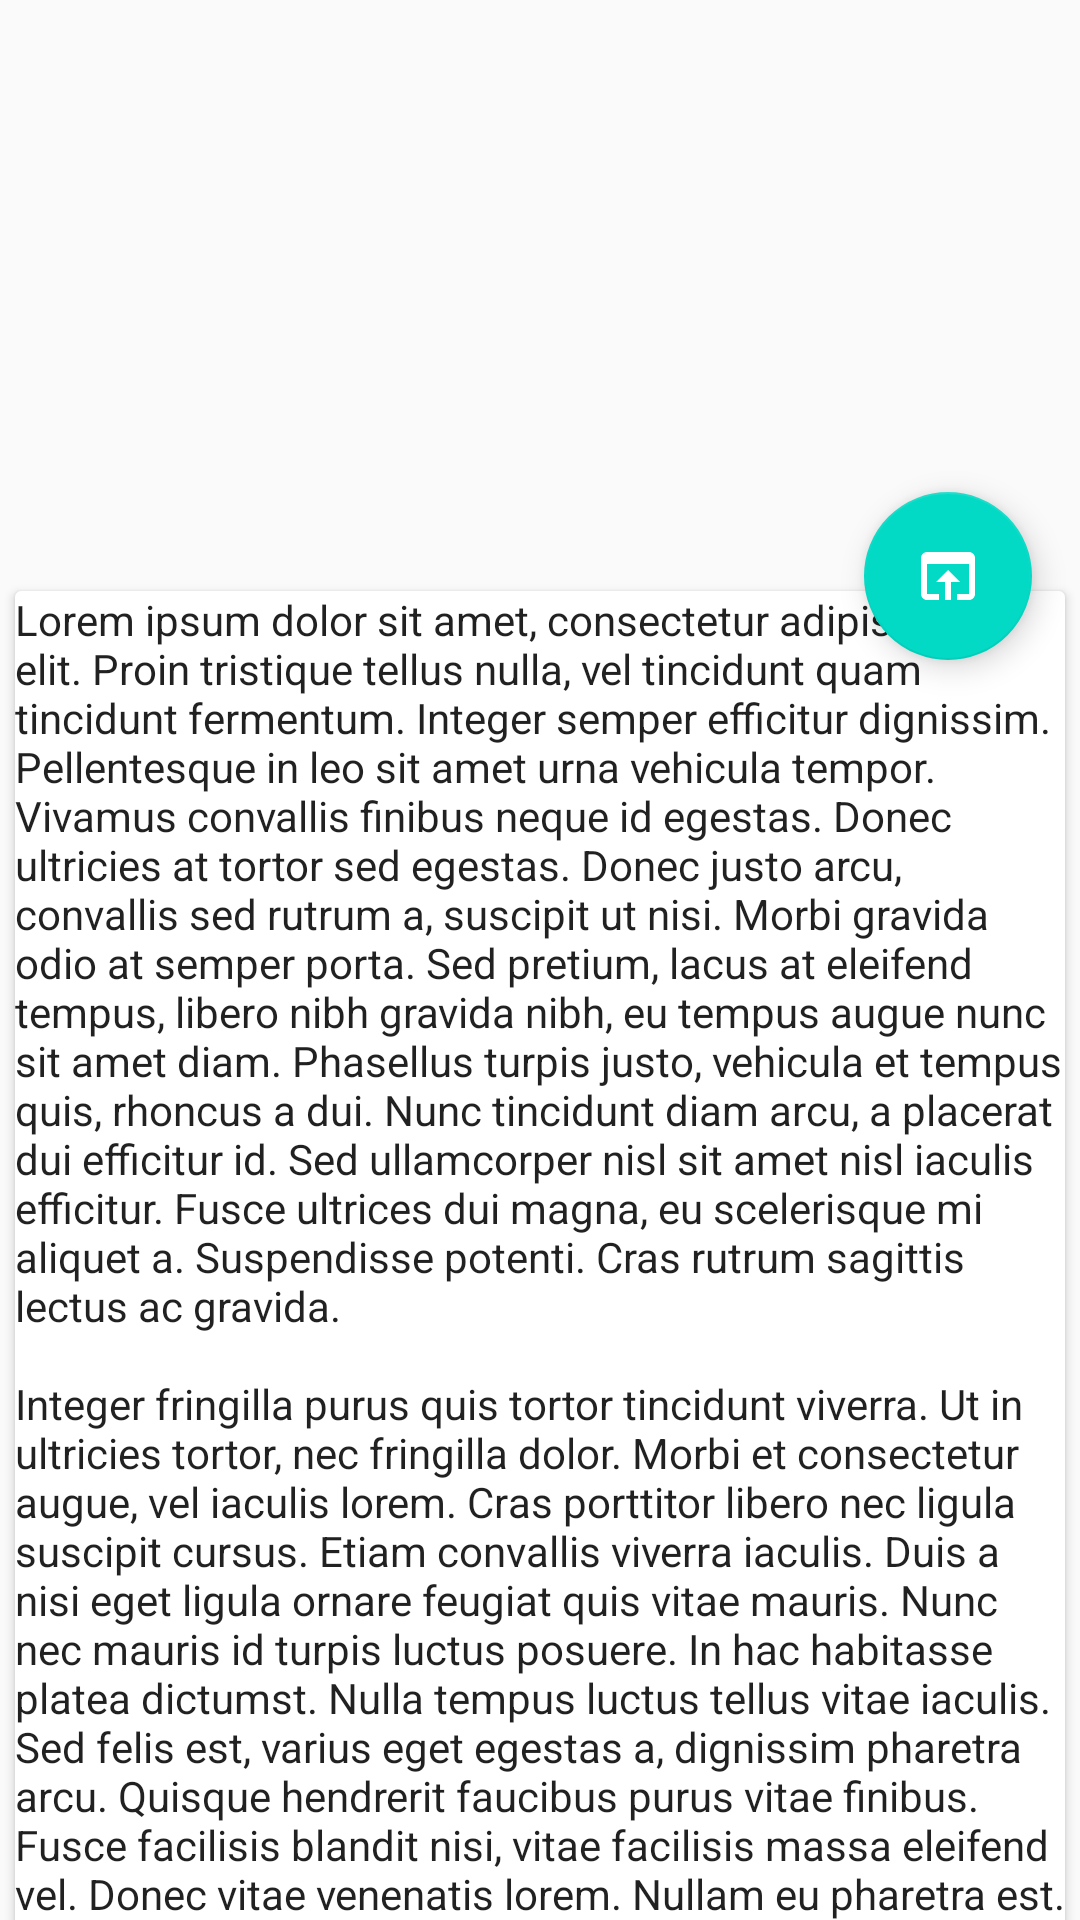

Android layout source for this screen:
<!-- AndroidManifest.xml: application theme AppTheme -->
<!-- res/layout/activity_detail.xml -->
<?xml version="1.0" encoding="utf-8"?>
<android.support.design.widget.CoordinatorLayout xmlns:android="http://schemas.android.com/apk/res/android"
    xmlns:app="http://schemas.android.com/apk/res-auto"
    xmlns:tools="http://schemas.android.com/tools"
    style="@style/AppTheme"
    android:layout_width="match_parent"
    android:layout_height="match_parent"
    tools:context=".Detail">

    <android.support.v4.widget.NestedScrollView
        android:layout_width="match_parent"
        android:layout_height="match_parent"
        app:layout_behavior="@string/appbar_scrolling_view_behavior">

        <android.support.v7.widget.CardView
            android:id="@+id/cardview"
            android:layout_width="match_parent"
            android:layout_height="match_parent"
            android:layout_margin="5dp">

            <LinearLayout
                android:layout_width="match_parent"
                android:layout_height="wrap_content"
                android:orientation="vertical">

                <TextView
                    android:layout_width="match_parent"
                    android:layout_height="wrap_content"
                    android:text="@string/detail_text"
                    android:textAppearance="@style/TextAppearance.AppCompat.Body1" />

                <TextView
                    android:id="@+id/section"
                    android:layout_width="match_parent"
                    android:layout_height="wrap_content"
                    android:layout_marginTop="4dp"
                    android:textColor="@color/colorPrimaryDark"
                    tools:text="Section:TEST" />
            </LinearLayout>


        </android.support.v7.widget.CardView>

    </android.support.v4.widget.NestedScrollView>

    <android.support.design.widget.AppBarLayout
        android:id="@+id/appbar"
        android:layout_width="match_parent"
        android:layout_height="192dp"
        android:background="@android:color/transparent"
        app:theme="@style/ThemeOverlay.AppCompat.Dark.ActionBar">

        <android.support.design.widget.CollapsingToolbarLayout
            android:id="@+id/collapsing_toolbar"
            android:layout_width="match_parent"
            android:layout_height="match_parent"
            app:contentScrim="@color/colorPrimary"
            app:layout_scrollFlags="scroll|exitUntilCollapsed">

            <ImageView
                android:id="@+id/picture"
                android:layout_width="match_parent"
                android:layout_height="match_parent"
                android:fitsSystemWindows="true"
                android:scaleType="centerCrop"
                app:layout_collapseMode="parallax"
                tools:src="@drawable/b" />

            <android.support.v7.widget.Toolbar
                android:id="@+id/toolbar"
                android:layout_width="match_parent"
                android:layout_height="?android:attr/actionBarSize"
                app:layout_collapseMode="pin" />

        </android.support.design.widget.CollapsingToolbarLayout>

    </android.support.design.widget.AppBarLayout>

    <android.support.design.widget.FloatingActionButton
        android:id="@+id/floating_button"
        android:layout_width="wrap_content"
        android:layout_height="wrap_content"
        android:layout_marginEnd="16dp"
        android:layout_marginRight="16dp"
        android:onClick="redirect"
        android:src="@drawable/ic_open_in_browser_black_24dp"
        app:fabSize="normal"
        app:layout_anchor="@id/appbar"
        app:layout_anchorGravity="bottom|end" />


</android.support.design.widget.CoordinatorLayout>
<!-- resources referenced by this layout -->
<resources>
  <!-- drawable b: png bitmap (drawable-hdpi, 130999 bytes) -->
  <!-- drawable ic_open_in_browser_black_24dp (drawable) -->
  <?xml version="1.0" encoding="UTF-8" standalone="no"?>
  <vector xmlns:android="http://schemas.android.com/apk/res/android" android:height="24dp" android:viewportHeight="24.0" android:viewportWidth="24.0" android:width="24dp">
      <path android:fillColor="#ffffff" android:pathData="M19,4L5,4c-1.11,0 -2,0.9 -2,2v12c0,1.1 0.89,2 2,2h4v-2L5,18L5,8h14v10h-4v2h4c1.1,0 2,-0.9 2,-2L21,6c0,-1.1 -0.89,-2 -2,-2zM12,10l-4,4h3v6h2v-6h3l-4,-4z"/>
  </vector>
  <string name="detail_text">
  Lorem ipsum dolor sit amet, consectetur adipiscing elit. Proin tristique tellus nulla, vel tincidunt quam tincidunt fermentum. Integer semper efficitur dignissim. Pellentesque in leo sit amet urna vehicula tempor. Vivamus convallis finibus neque id egestas. Donec ultricies at tortor sed egestas. Donec justo arcu, convallis sed rutrum a, suscipit ut nisi. Morbi gravida odio at semper porta. Sed pretium, lacus at eleifend tempus, libero nibh gravida nibh, eu tempus augue nunc sit amet diam. Phasellus turpis justo, vehicula et tempus quis, rhoncus a dui. Nunc tincidunt diam arcu, a placerat dui efficitur id. Sed ullamcorper nisl sit amet nisl iaculis efficitur. Fusce ultrices dui magna, eu scelerisque mi aliquet a. Suspendisse potenti. Cras rutrum sagittis lectus ac gravida.\n\nInteger fringilla purus quis tortor tincidunt viverra. Ut in ultricies tortor, nec fringilla dolor. Morbi et consectetur augue, vel iaculis lorem. Cras porttitor libero nec ligula suscipit cursus. Etiam convallis viverra iaculis. Duis a nisi eget ligula ornare feugiat quis vitae mauris. Nunc nec mauris id turpis luctus posuere. In hac habitasse platea dictumst. Nulla tempus luctus tellus vitae iaculis. Sed felis est, varius eget egestas a, dignissim pharetra arcu. Quisque hendrerit faucibus purus vitae finibus. Fusce facilisis blandit nisi, vitae facilisis massa eleifend vel. Donec vitae venenatis lorem. Nullam eu pharetra est. Vestibulum ante ipsum primis in faucibus orci luctus et ultrices posuere cubilia Curae; Suspendisse at risus et quam bibendum pellentesque.
      </string>
  <style name="AppTheme" parent="Theme.AppCompat.Light.NoActionBar">
          
          <item name="colorPrimary">@color/colorPrimary</item>
          <item name="colorPrimaryDark">@color/colorPrimaryDark</item>
          <item name="colorAccent">@color/colorAccent</item>
      </style>
  <!-- not gathered from this repository: default colours our renderer supplied (Android Studio template values) -->
  <color name="colorPrimary">#FF6200EE</color>
  <color name="colorPrimaryDark">#FF3700B3</color>
  <color name="colorAccent">#FF03DAC5</color>
</resources>
